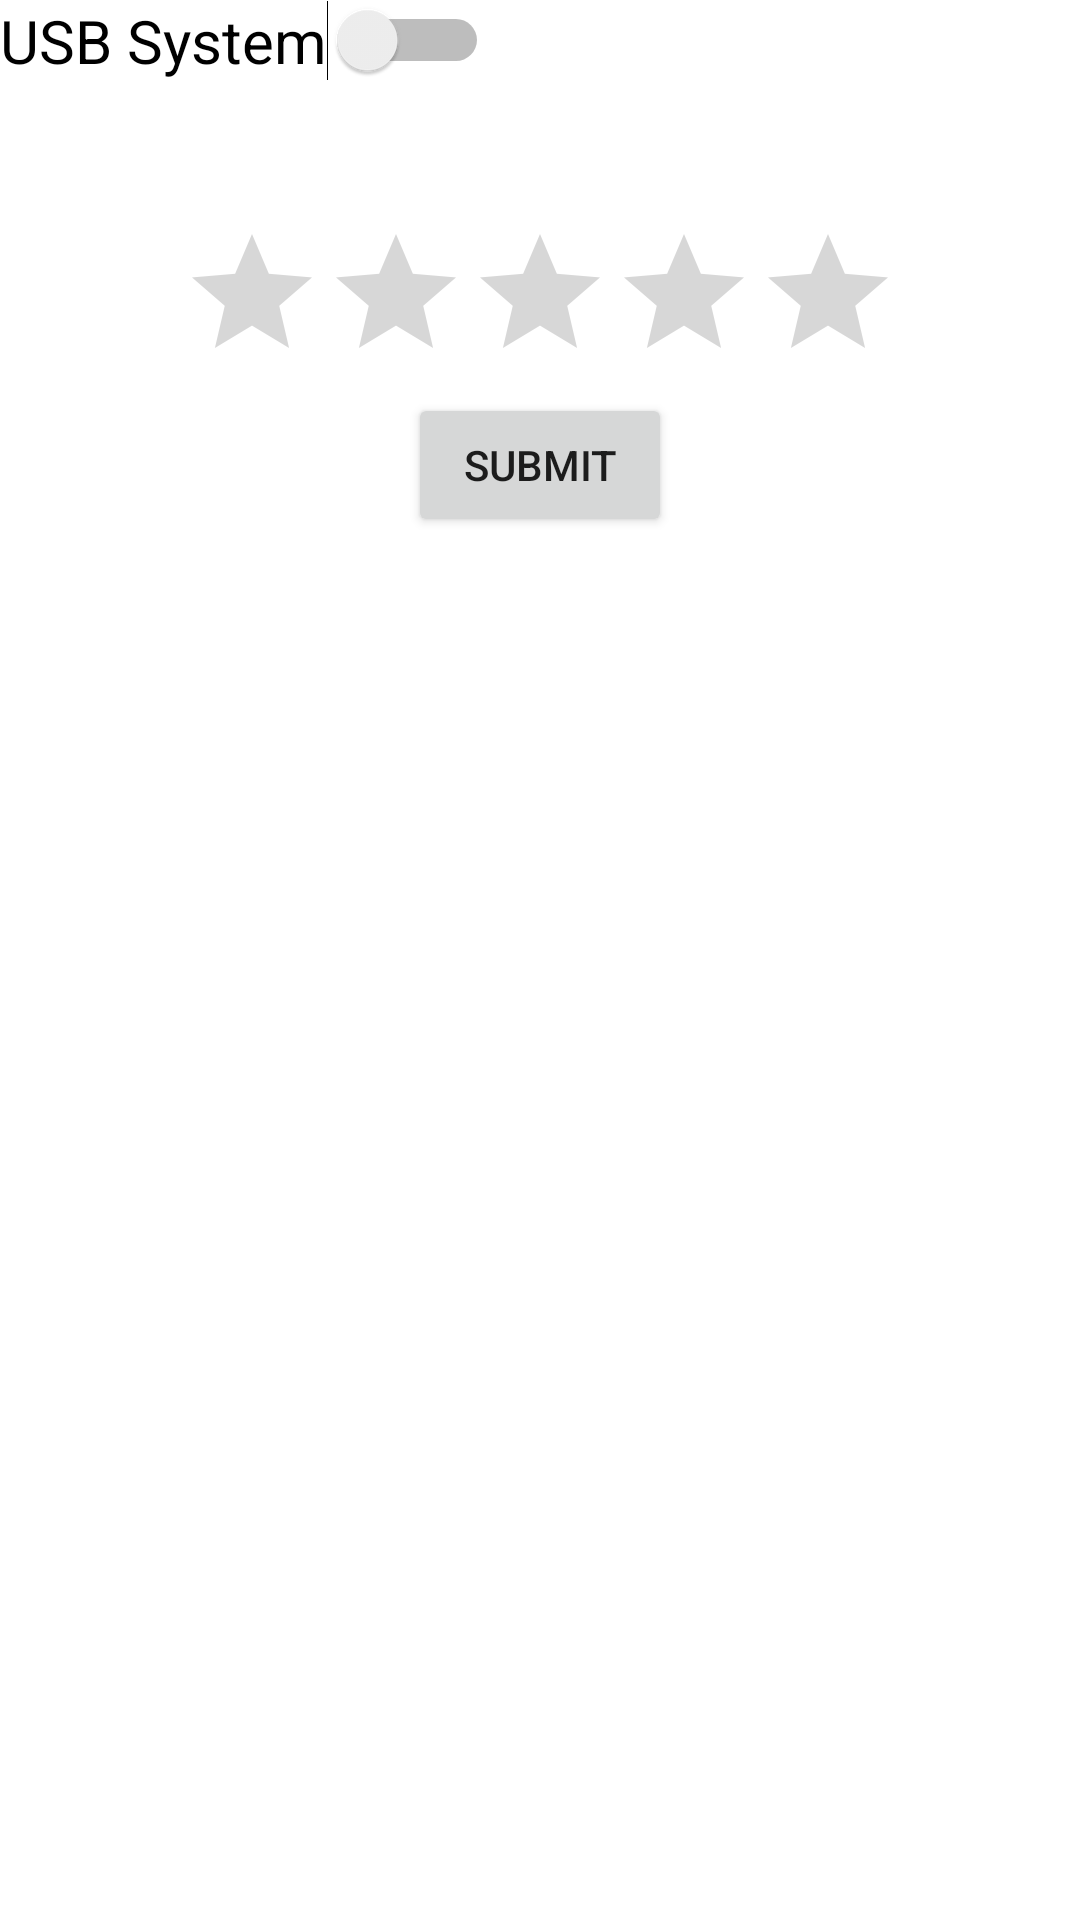

Produce the Android XML layout that renders to this screen, including the resource entries it uses.
<!-- AndroidManifest.xml: application theme Theme.Android_Assigment -->
<!-- res/layout/activity_rating_bar.xml -->
<?xml version="1.0" encoding="utf-8"?>
<RelativeLayout xmlns:android="http://schemas.android.com/apk/res/android"
    xmlns:app="http://schemas.android.com/apk/res-auto"
    xmlns:tools="http://schemas.android.com/tools"
    android:layout_width="match_parent"
    android:layout_height="match_parent"
    tools:context=".RatingBar_Activity">

    <LinearLayout
        android:layout_width="match_parent"
        android:layout_height="wrap_content"
        android:orientation="vertical">

            <Switch
                android:id="@+id/switch1"
                android:layout_width="wrap_content"
                android:layout_height="wrap_content"
                android:text="USB System"
                android:textSize="20sp"
                tools:layout_editor_absoluteX="149dp"
                tools:layout_editor_absoluteY="198dp" />
                <TextView
                    android:layout_width="match_parent"
                    android:layout_height="wrap_content"
                    android:textSize="20sp"
                    android:id="@+id/answer"
                    android:padding="10dp"
                    android:textColor="@color/black"/>

        <RatingBar
            android:id="@+id/ratingBar"
            android:layout_gravity="center"
            android:layout_width="wrap_content"
            android:layout_height="wrap_content" />

        <Button
            android:layout_width="wrap_content"
            android:layout_height="wrap_content"
            android:id="@+id/show"
            android:text="Submit"
            android:layout_gravity="center"/>

    </LinearLayout>


</RelativeLayout>
<!-- resources referenced by this layout -->
<resources>
  <color name="black">#FF000000</color>
  <style name="Theme.Android_Assigment" parent="Theme.MaterialComponents.DayNight.DarkActionBar">
          
          <item name="colorPrimary">@color/purple_500</item>
          <item name="colorPrimaryVariant">@color/purple_700</item>
          <item name="colorOnPrimary">@color/white</item>
          
          <item name="colorSecondary">@color/teal_200</item>
          <item name="colorSecondaryVariant">@color/teal_700</item>
          <item name="colorOnSecondary">@color/black</item>
          
          <item name="android:statusBarColor" tools:targetApi="l">?attr/colorPrimaryVariant</item>
          
      </style>
  <color name="purple_500">#FF6200EE</color>
  <color name="purple_700">#FF3700B3</color>
  <color name="white">#FFFFFFFF</color>
  <color name="teal_200">#FF03DAC5</color>
  <color name="teal_700">#FF018786</color>
</resources>
